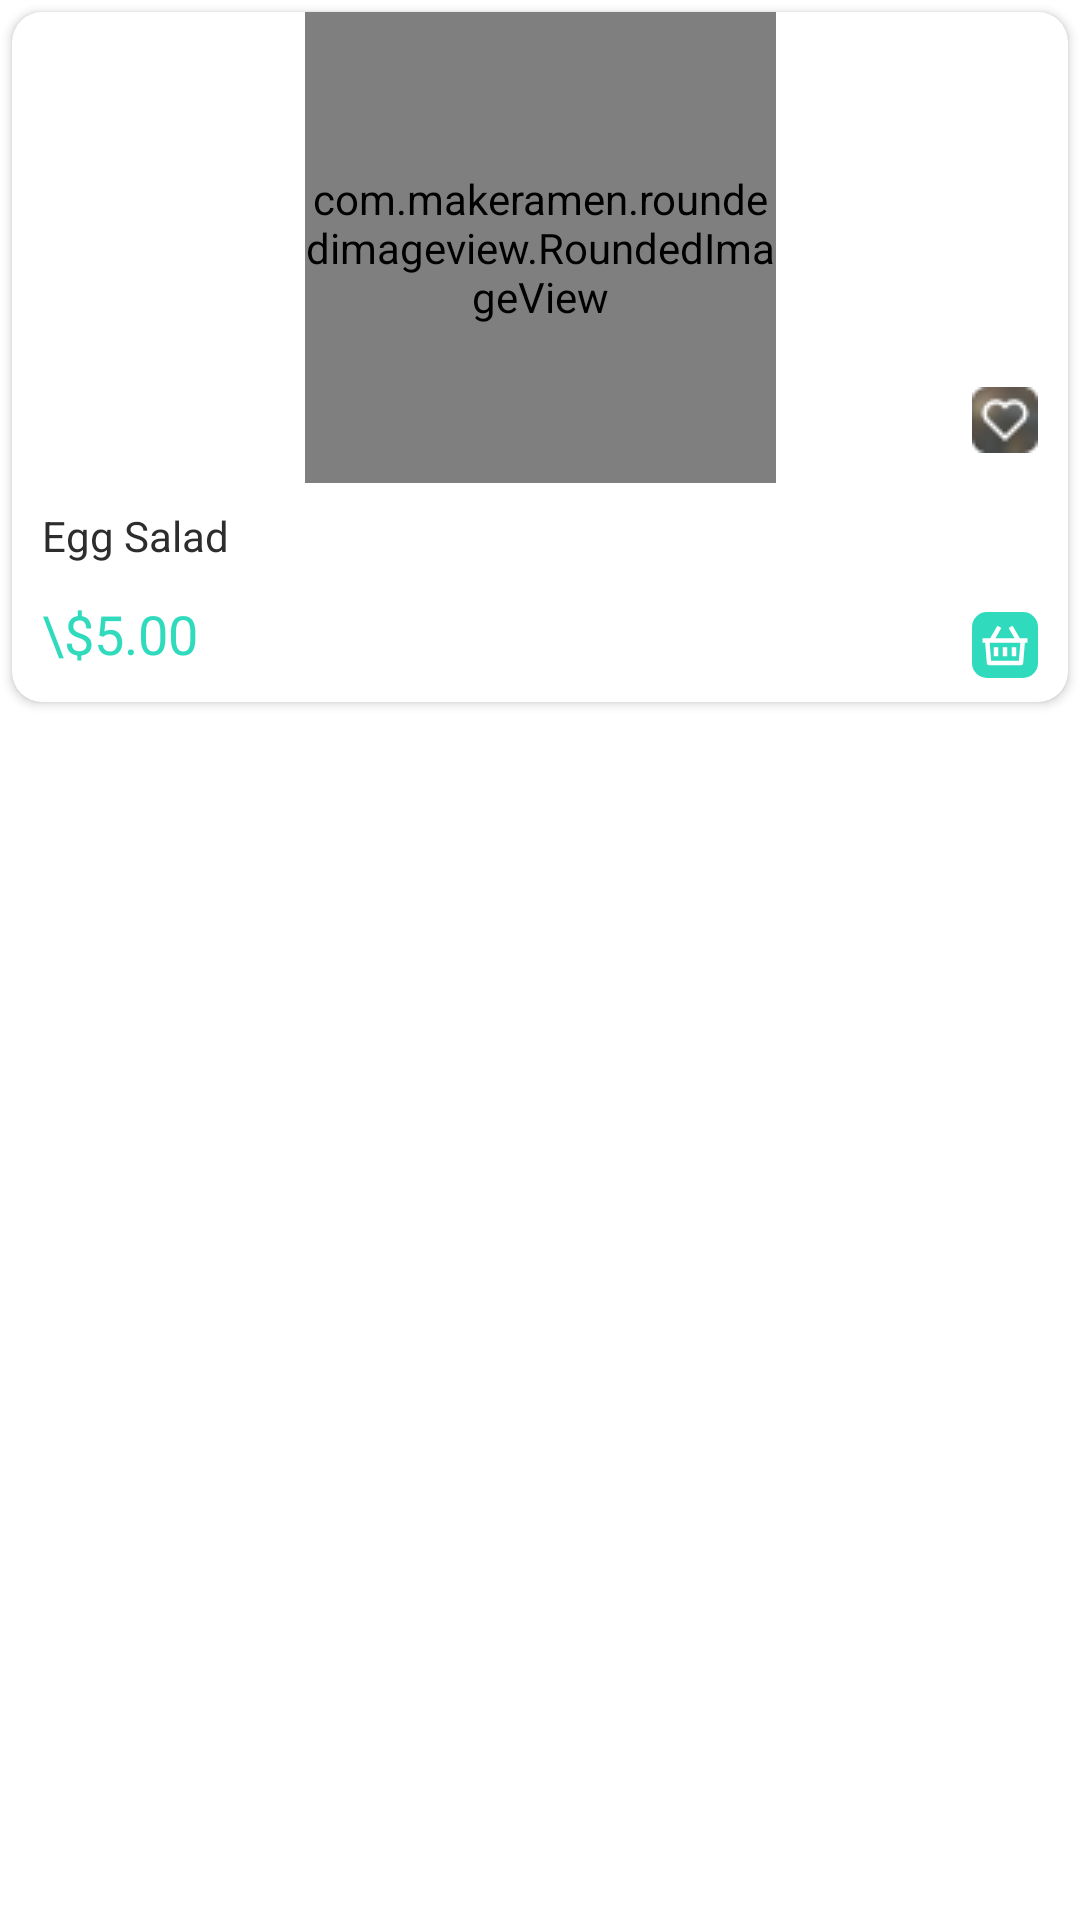

The Android layout XML behind this screen, and the referenced resources:
<!-- AndroidManifest.xml: application theme Theme.FigmaExample -->
<!-- res/layout/list_food.xml -->
<?xml version="1.0" encoding="utf-8"?>
<FrameLayout xmlns:android="http://schemas.android.com/apk/res/android"
    xmlns:app="http://schemas.android.com/apk/res-auto"
    xmlns:tools="http://schemas.android.com/tools"
    android:layout_width="157dp"
    android:layout_height="match_parent"
    android:layout_margin="10dp"
    >

    <androidx.cardview.widget.CardView
        android:layout_width="match_parent"
        android:layout_height="230dp"
        app:cardCornerRadius="10dp"
        android:layout_margin="4dp"
        >

        <androidx.constraintlayout.widget.ConstraintLayout
            android:layout_width="match_parent"
            android:layout_height="match_parent"
            >

            <com.makeramen.roundedimageview.RoundedImageView
                android:id="@+id/roundedImageView"
                android:layout_width="157dp"
                android:layout_height="157dp"
                android:scaleType="fitCenter"
                android:src="@drawable/image1"
                app:layout_constraintEnd_toEndOf="parent"
                app:layout_constraintStart_toStartOf="parent"
                app:layout_constraintTop_toTopOf="parent"
                app:riv_corner_radius="10dip" />

            <TextView
                android:id="@+id/textView"
                style="@style/BodyText"
                android:layout_width="0dp"
                android:layout_height="wrap_content"
                android:layout_marginStart="10dp"
                android:layout_marginTop="8dp"
                android:layout_marginEnd="10dp"
                android:text="Egg Salad"
                android:textColor="@color/dark"
                app:layout_constraintEnd_toEndOf="parent"
                app:layout_constraintStart_toStartOf="parent"
                app:layout_constraintTop_toBottomOf="@+id/roundedImageView" />

            <TextView
                android:id="@+id/textView2"
                style="@style/BodyText"
                android:layout_width="wrap_content"
                android:layout_height="wrap_content"
                android:layout_marginStart="10dp"
                android:layout_marginTop="4dp"
                android:layout_marginBottom="4dp"
                android:text="\$5.00"
                android:textColor="@color/primary"
                android:textSize="18sp"
                app:layout_constraintBottom_toBottomOf="parent"
                app:layout_constraintStart_toStartOf="parent"
                app:layout_constraintTop_toBottomOf="@+id/textView" />

            <ImageView
                android:id="@+id/imageView"
                android:layout_width="wrap_content"
                android:layout_height="wrap_content"
                android:layout_marginEnd="10dp"
                android:layout_marginBottom="8dp"
                app:layout_constraintBottom_toBottomOf="parent"
                app:layout_constraintEnd_toEndOf="parent"
                app:srcCompat="@drawable/boxed_icons" />

            <ImageView
                android:id="@+id/imageView2"
                android:layout_width="wrap_content"
                android:layout_height="wrap_content"
                android:layout_marginEnd="10dp"
                android:layout_marginBottom="10dp"
                app:layout_constraintBottom_toBottomOf="@+id/roundedImageView"
                app:layout_constraintEnd_toEndOf="parent"
                app:srcCompat="@drawable/boxed_heart_icon" />

        </androidx.constraintlayout.widget.ConstraintLayout>



    </androidx.cardview.widget.CardView>

</FrameLayout>
<!-- resources referenced by this layout -->
<resources>
  <color name="dark">#2D2D2D</color>
  <color name="primary">#2FDBBC</color>
  <!-- drawable boxed_heart_icon: png bitmap (drawable, 1402 bytes) -->
  <!-- drawable boxed_icons (drawable) -->
  <vector xmlns:android="http://schemas.android.com/apk/res/android"
      android:width="22dp"
      android:height="22dp"
      android:viewportWidth="22"
      android:viewportHeight="22">
    <path
        android:pathData="M5,0L17,0A5,5 0,0 1,22 5L22,17A5,5 0,0 1,17 22L5,22A5,5 0,0 1,0 17L0,5A5,5 0,0 1,5 0z"
        android:fillColor="#2FDBBC"/>
    <group>
      <clip-path
          android:pathData="M2,2h18v18h-18z"/>
      <path
          android:pathData="M13.524,4.579L15.933,8.75H18.5V10.25H17.625L17.057,17.062C17.041,17.25 16.956,17.424 16.818,17.552C16.679,17.679 16.498,17.75 16.31,17.75H5.69C5.502,17.75 5.321,17.679 5.182,17.552C5.044,17.424 4.959,17.25 4.943,17.062L4.374,10.25H3.5V8.75H6.067L8.476,4.579L9.774,5.329L7.799,8.75H14.2L12.226,5.329L13.524,4.579ZM16.119,10.25H5.88L6.38,16.25H15.619L16.119,10.25ZM11.75,11.75V14.75H10.25V11.75H11.75ZM8.75,11.75V14.75H7.25V11.75H8.75ZM14.75,11.75V14.75H13.25V11.75H14.75Z"
          android:fillColor="#ffffff"/>
    </group>
  </vector>
  <!-- drawable image1: png bitmap (drawable, 53774 bytes) -->
  <style name="BodyText">
  <item name="fontFamily">@font/poppins</item>
  <item name="android:textColor">@android:color/white</item>
  </style>
  <style name="Theme.FigmaExample" parent="Theme.MaterialComponents.DayNight.DarkActionBar">
          
          <item name="colorPrimary">@color/primary</item>
          <item name="colorPrimaryVariant">@color/purple_700</item>
          <item name="colorOnPrimary">@color/white</item>
          
          <item name="colorSecondary">@color/teal_200</item>
          <item name="colorSecondaryVariant">@color/teal_700</item>
          <item name="colorOnSecondary">@color/black</item>
          
          <item name="android:statusBarColor" tools:targetApi="l">?attr/colorPrimaryVariant</item>
          
      </style>
  <color name="purple_700">#FF3700B3</color>
  <color name="white">#FFFFFFFF</color>
  <color name="teal_200">#FF03DAC5</color>
  <color name="teal_700">#FF018786</color>
  <color name="black">#FF000000</color>
</resources>
